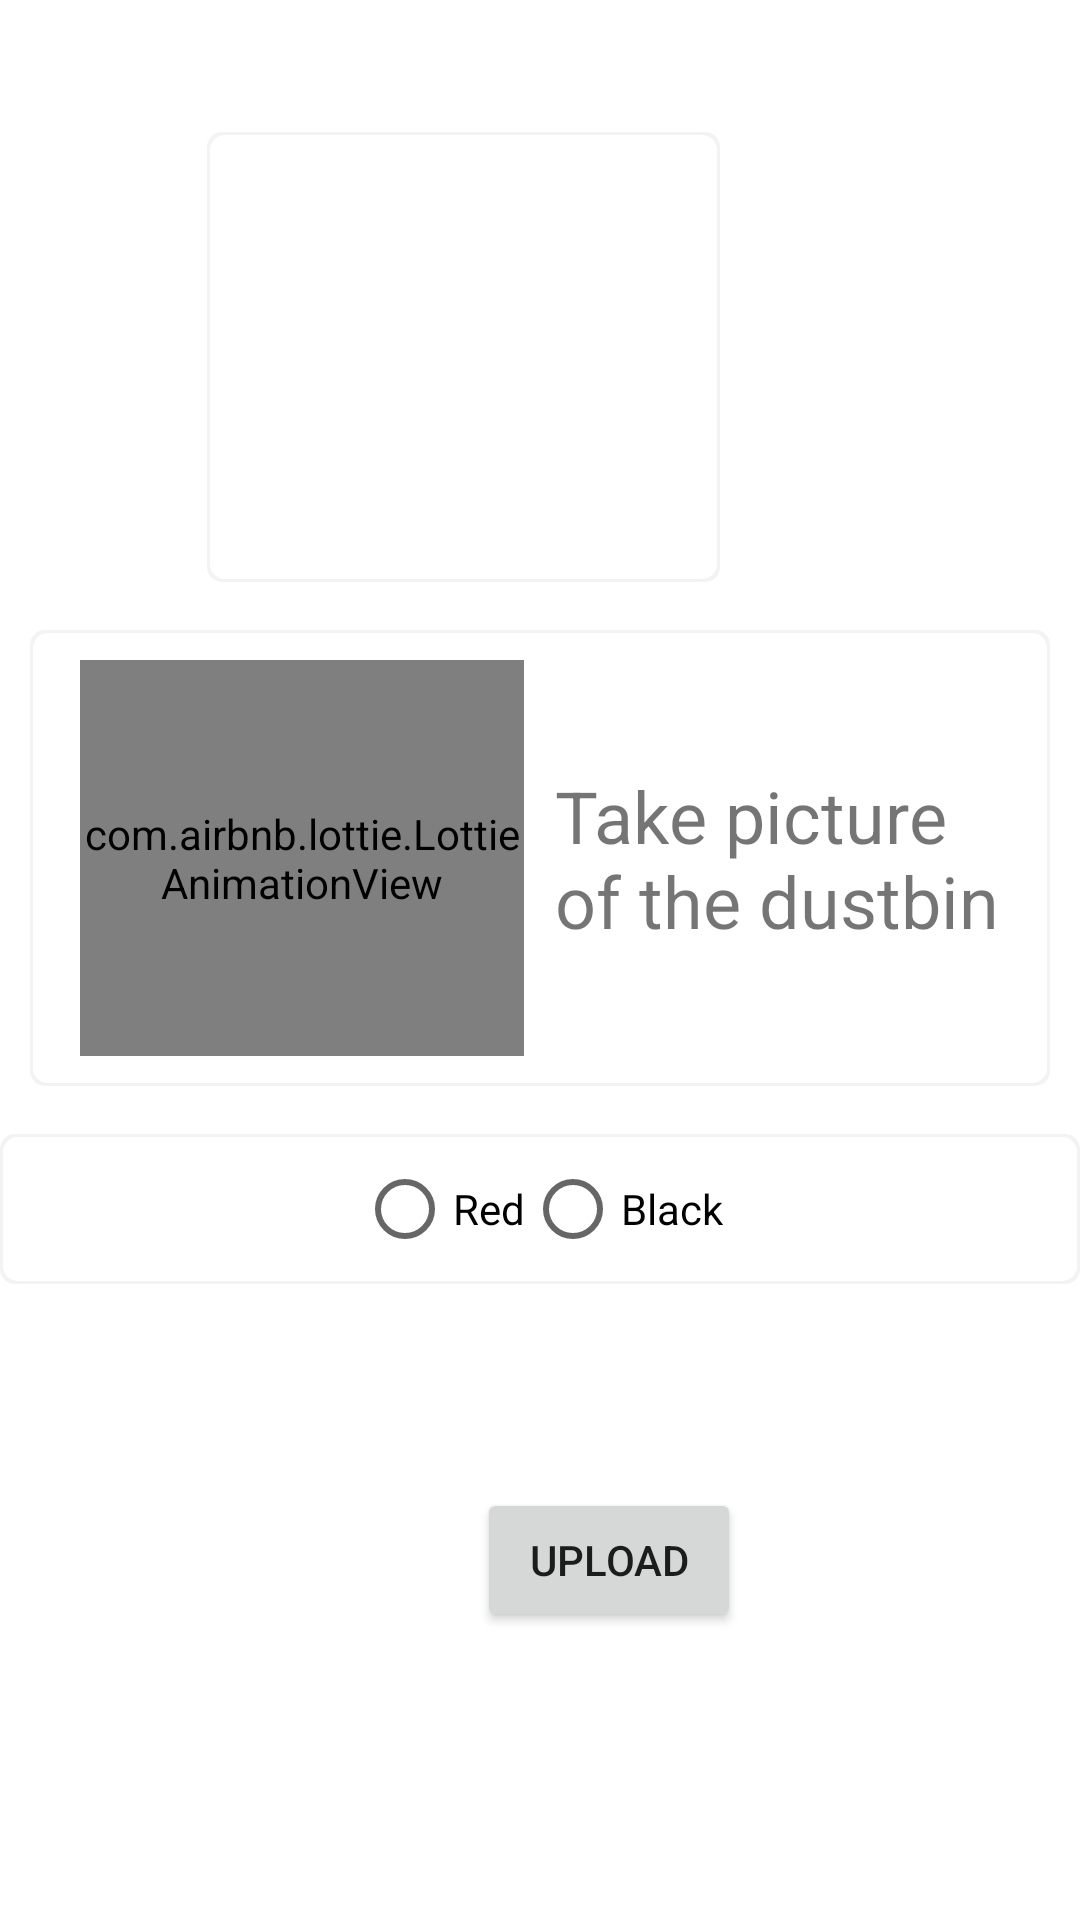

Android layout source for this screen:
<!-- AndroidManifest.xml: application theme Theme.VarjyaSarathi -->
<!-- res/layout/activity_garbage_upload.xml -->
<?xml version="1.0" encoding="utf-8"?>
<androidx.constraintlayout.widget.ConstraintLayout xmlns:android="http://schemas.android.com/apk/res/android"
    xmlns:app="http://schemas.android.com/apk/res-auto"
    xmlns:tools="http://schemas.android.com/tools"
    android:layout_width="match_parent"
    android:layout_height="match_parent"
    tools:context=".GarbageUpload">

    <androidx.constraintlayout.widget.ConstraintLayout
        android:id="@+id/gupload_c1_takepic"
        android:layout_width="match_parent"
        android:layout_height="wrap_content"
        android:background="@drawable/round_corner_black_border_white_bg"
        android:layout_margin="10dp"
        android:padding="10dp"
        app:layout_constraintBottom_toTopOf="@+id/radioGroup"
        app:layout_constraintEnd_toEndOf="parent"
        app:layout_constraintHorizontal_bias="0.157"
        app:layout_constraintStart_toStartOf="parent"
        app:layout_constraintTop_toBottomOf="@+id/imageView">

        <com.airbnb.lottie.LottieAnimationView
            android:id="@+id/animationView"
            android:layout_width="148dp"
            android:layout_height="132dp"
            app:layout_constraintBottom_toBottomOf="parent"
            app:layout_constraintEnd_toStartOf="@+id/textView"
            app:layout_constraintHorizontal_bias="0.392"
            app:layout_constraintStart_toStartOf="parent"
            app:layout_constraintTop_toTopOf="parent"
            app:lottie_autoPlay="true"
            app:lottie_loop="true"
            app:lottie_rawRes="@raw/grey_cam" />

        <TextView
            android:id="@+id/textView"
            android:layout_width="155dp"
            android:layout_height="61dp"
            android:text="Take picture of the dustbin"
            android:textSize="24sp"
            app:layout_constraintBottom_toBottomOf="parent"
            app:layout_constraintEnd_toEndOf="parent"
            app:layout_constraintTop_toTopOf="parent" />

    </androidx.constraintlayout.widget.ConstraintLayout>

    <ImageView
        android:id="@+id/imageView"
        android:layout_width="171dp"
        android:layout_height="150dp"
        android:background="@drawable/round_corner_black_border_white_bg"
        android:layout_marginStart="120dp"
        android:layout_marginTop="44dp"
        android:layout_marginEnd="120dp"
        app:layout_constraintEnd_toEndOf="parent"
        app:layout_constraintHorizontal_bias="1.0"
        app:layout_constraintStart_toStartOf="parent"
        app:layout_constraintTop_toTopOf="parent"
        app:srcCompat="@drawable/ic_launcher_background" />

    <RadioGroup
        android:id="@+id/radioGroup"
        android:layout_width="match_parent"
        android:layout_height="50dp"
        android:layout_marginBottom="68dp"
        android:background="@drawable/round_corner_black_border_white_bg"
        android:gravity="center"
        android:orientation="horizontal"
        app:layout_constraintBottom_toTopOf="@+id/btn_upload"
        app:layout_constraintEnd_toEndOf="parent"
        app:layout_constraintHorizontal_bias="0.0"
        app:layout_constraintStart_toStartOf="parent">

        <RadioButton
            android:id="@+id/radio_red"
            android:layout_width="wrap_content"
            android:layout_height="wrap_content"
            android:onClick="onRadioButtonClicked"
            android:text="Red" />

        <RadioButton
            android:id="@+id/radio_black"
            android:layout_width="wrap_content"
            android:layout_height="wrap_content"
            android:onClick="onRadioButtonClicked"
            android:text="Black" />
    </RadioGroup>

    <Button
        android:id="@+id/btn_upload"
        android:layout_width="wrap_content"
        android:layout_height="wrap_content"
        android:layout_marginStart="159dp"
        android:layout_marginEnd="159dp"
        android:layout_marginBottom="96dp"
        android:text="Upload"
        app:layout_constraintBottom_toBottomOf="parent"
        app:layout_constraintEnd_toEndOf="parent"
        app:layout_constraintHorizontal_bias="0.0"
        app:layout_constraintStart_toStartOf="parent" />

    <TextView
        android:id="@+id/lat_textview"
        android:layout_width="wrap_content"
        android:layout_height="wrap_content"
        android:layout_marginStart="34dp"
        android:layout_marginBottom="16dp"
        app:layout_constraintBottom_toBottomOf="parent"
        app:layout_constraintEnd_toStartOf="@+id/lon_textview"
        app:layout_constraintHorizontal_bias="0.605"
        app:layout_constraintStart_toStartOf="parent"
        app:layout_constraintTop_toBottomOf="@+id/btn_upload"
        app:layout_constraintVertical_bias="1.0" />

    <TextView
        android:id="@+id/lon_textview"
        android:layout_width="wrap_content"
        android:layout_height="wrap_content"
        android:layout_marginEnd="120dp"
        android:layout_marginBottom="18dp"
        app:layout_constraintBottom_toBottomOf="parent"
        app:layout_constraintEnd_toEndOf="parent"
        app:layout_constraintTop_toBottomOf="@+id/btn_upload"
        app:layout_constraintVertical_bias="1.0" />

</androidx.constraintlayout.widget.ConstraintLayout>
<!-- resources referenced by this layout -->
<resources>
  <!-- drawable round_corner_black_border_white_bg (drawable) -->
  <?xml version="1.0" encoding="utf-8"?>
  <layer-list xmlns:android="http://schemas.android.com/apk/res/android">
      <item >
          <shape
              android:shape="rectangle">
              <solid android:color="#F3F3F3" />
              <corners android:radius="5dp"/>
          </shape>
      </item>
      <item android:right="1dp" android:left="1dp" android:bottom="1dp" android:top="1dp">
          <shape
              android:shape="rectangle">
              <solid android:color="@android:color/white"/>
              <corners android:radius="5dp"/>
          </shape>
      </item>
  </layer-list>
  <style name="Theme.VarjyaSarathi" parent="Theme.MaterialComponents.DayNight.NoActionBar">
          
          <item name="colorPrimary">@color/purple_500</item>
          <item name="colorPrimaryVariant">@color/purple_700</item>
          <item name="colorOnPrimary">@color/white</item>
          
          <item name="colorSecondary">@color/teal_200</item>
          <item name="colorSecondaryVariant">@color/teal_700</item>
          <item name="colorOnSecondary">@color/black</item>
          
          <item name="android:statusBarColor" tools:targetApi="l">?attr/colorPrimaryVariant</item>
          
      </style>
  <!-- not gathered from this repository: default colours our renderer supplied (Android Studio template values) -->
  <color name="purple_500">#FF6200EE</color>
  <color name="purple_700">#FF3700B3</color>
  <color name="teal_200">#FF03DAC5</color>
  <color name="teal_700">#FF018786</color>
  <color name="black">#FF000000</color>
  <color name="white">#FFFFFFFF</color>
</resources>
